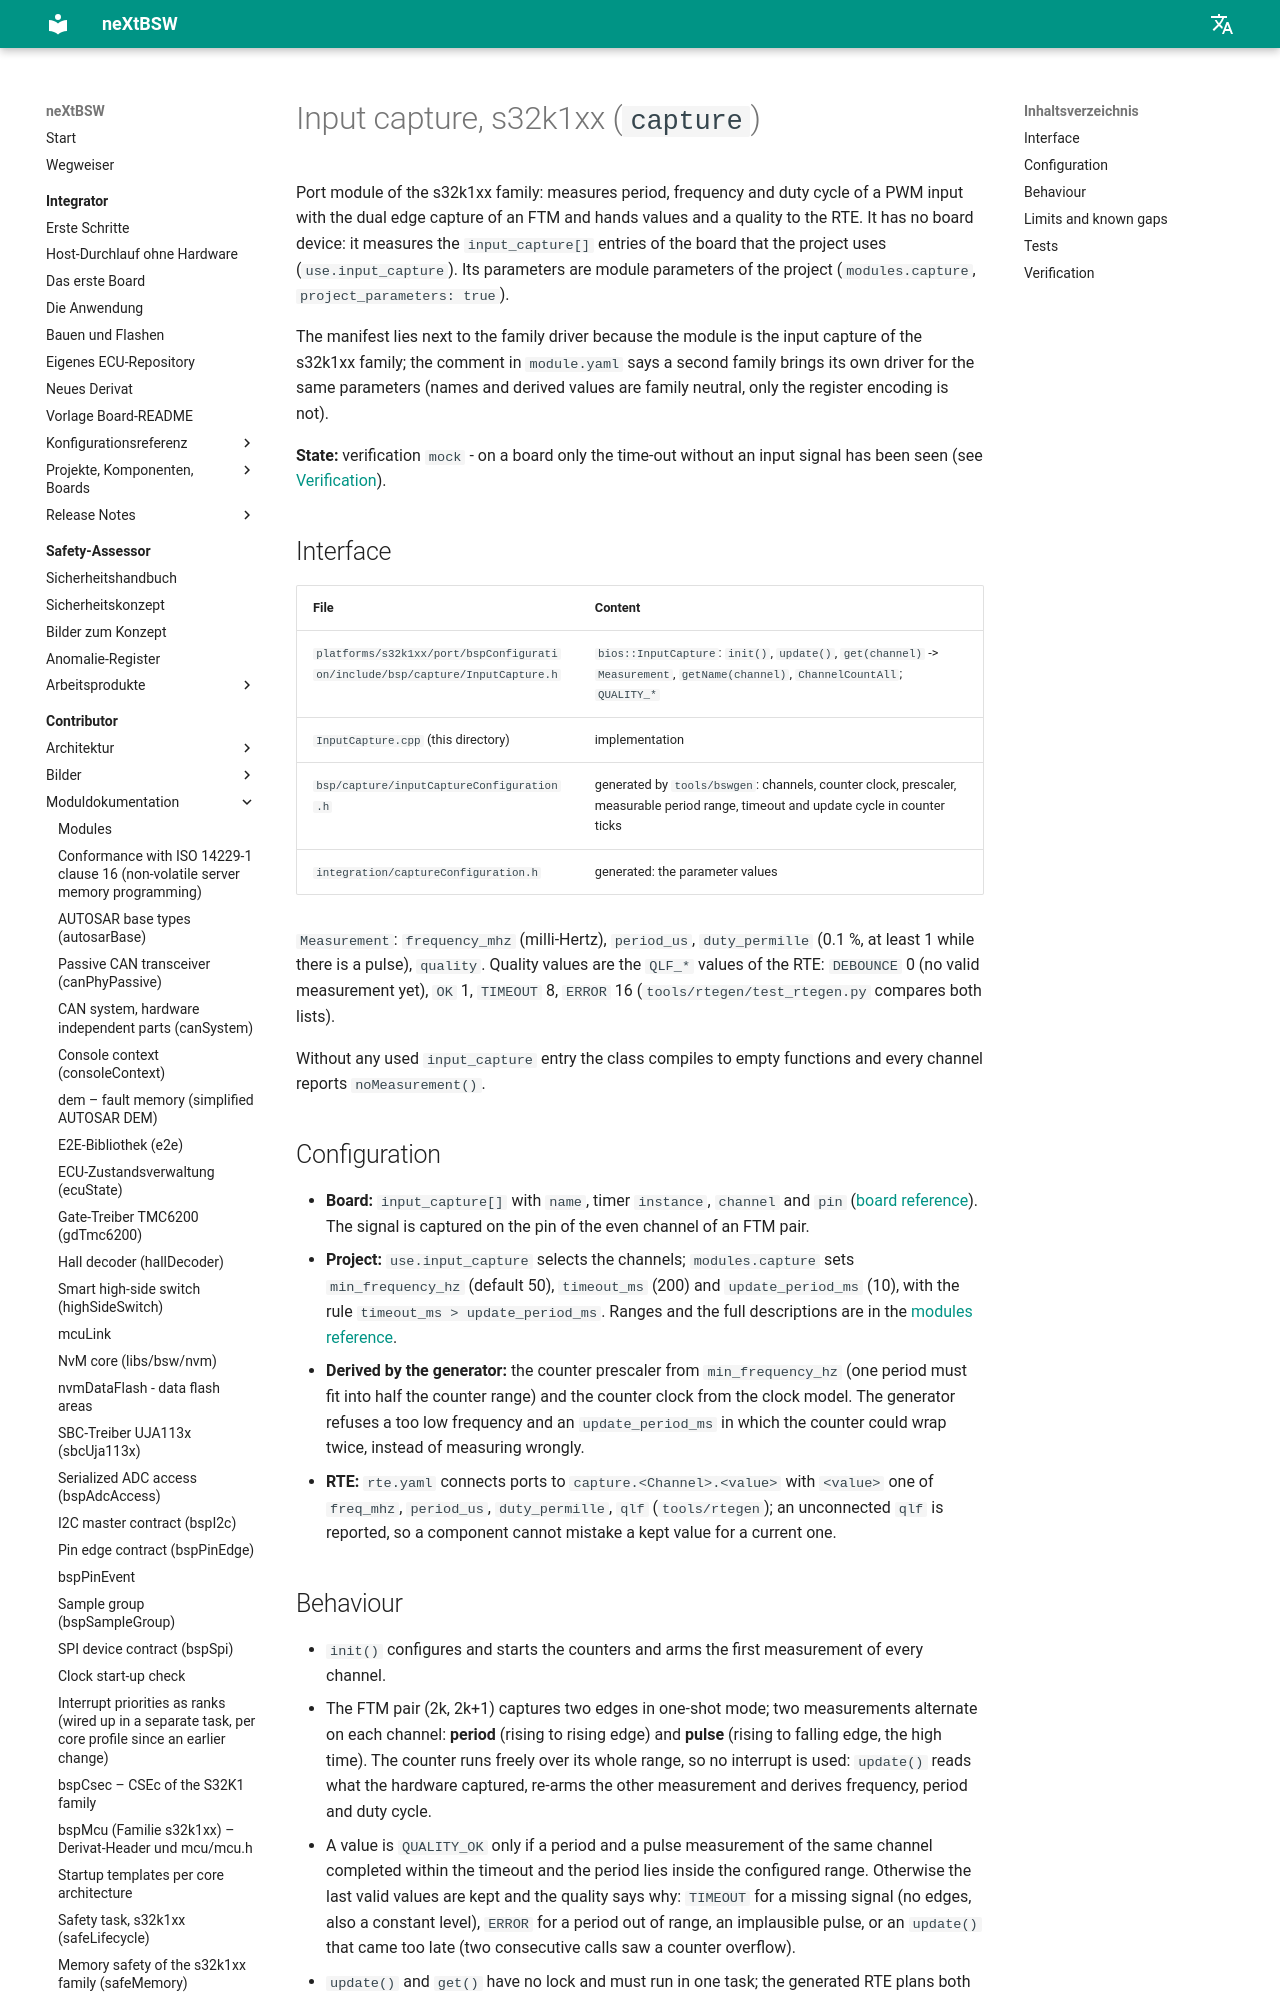

repository: danielsimonreinhardt/neXtBSW · page: 1.0.0/platforms/s32k1xx/port/bspConfiguration/src/bsp/capture/doc/capture/index.html · generator: mkdocs

# Input capture, s32k1xx (`capture`)

Port module of the s32k1xx family: measures period, frequency and duty cycle of a PWM input with the dual edge
capture of an FTM (IO-03) and hands values and a quality to the RTE. It has no board device: it measures the
`input_capture[]` entries of the board that the project uses (`use.input_capture`). Its parameters are module
parameters of the project (`modules.capture`, `project_parameters: true`).

The manifest lies next to the family driver because the module is the input capture of the s32k1xx family; the
comment in `module.yaml` says a second family brings its own driver for the same parameters (names and derived
values are family neutral, only the register encoding is not).

**State:** verification `mock` - on a board only the time-out without an input signal has been seen (see
[Verification](#verification)).

## Interface

| File | Content |
|---|---|
| `platforms/s32k1xx/port/bspConfiguration/include/bsp/capture/InputCapture.h` | `bios::InputCapture`: `init()`, `update()`, `get(channel)` -> `Measurement`, `getName(channel)`, `ChannelCountAll`; `QUALITY_*` |
| `InputCapture.cpp` (this directory) | implementation |
| `bsp/capture/inputCaptureConfiguration.h` | generated by `tools/bswgen`: channels, counter clock, prescaler, measurable period range, timeout and update cycle in counter ticks |
| `integration/captureConfiguration.h` | generated: the parameter values |

`Measurement`: `frequency_mhz` (milli-Hertz), `period_us`, `duty_permille` (0.1 %, at least 1 while there is a
pulse), `quality`. Quality values are the `QLF_*` values of the RTE: `DEBOUNCE` 0 (no valid measurement yet),
`OK` 1, `TIMEOUT` 8, `ERROR` 16 (`tools/rtegen/test_rtegen.py` compares both lists).

Without any used `input_capture` entry the class compiles to empty functions and every channel reports
`noMeasurement()`.

## Configuration

- **Board:** `input_capture[]` with `name`, timer `instance`, `channel` and `pin`
  ([board reference](../../../../../../../../doc/reference/board.md#f-input_capture-list)). The signal is captured on
  the pin of the even channel of an FTM pair.
- **Project:** `use.input_capture` selects the channels; `modules.capture` sets `min_frequency_hz` (default 50),
  `timeout_ms` (200) and `update_period_ms` (10), with the rule `timeout_ms > update_period_ms`. Ranges and the full
  descriptions are in the [modules reference](../../../../../../../../doc/reference/modules.md#m-s32k1xx-capture).
- **Derived by the generator:** the counter prescaler from `min_frequency_hz` (one period must fit into half the
  counter range) and the counter clock from the clock model. The generator refuses a too low frequency and an
  `update_period_ms` in which the counter could wrap twice, instead of measuring wrongly.
- **RTE:** `rte.yaml` connects ports to `capture.<Channel>.<value>` with `<value>` one of `freq_mhz`, `period_us`,
  `duty_permille`, `qlf` (`tools/rtegen`); an unconnected `qlf` is reported, so a component cannot mistake a kept
  value for a current one.
